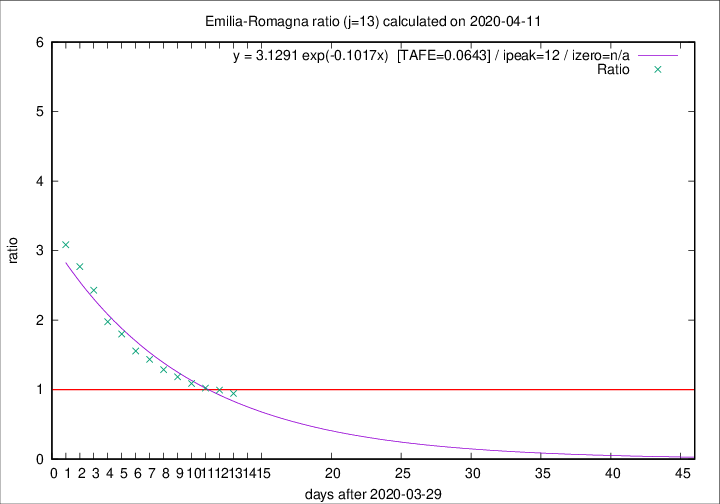

The file beside this chart, header and first rows:
2020-04-11, 84, 2481, 1038, 1097, 0.9462
2020-04-10, 81, 2397, 1053, 1060, 0.9934
2020-04-09, 82, 2316, 1049, 1026, 1.022
2020-04-08, 54, 2234, 1060, 973, 1.089
2020-04-07, 72, 2180, 1103, 931, 1.185
2020-04-06, 57, 2108, 1123, 872, 1.288
2020-04-05, 74, 2051, 1159, 807, 1.436
2020-04-04, 75, 1977, 1161, 746, 1.556
2020-04-03, 91, 1902, 1187, 659, 1.801
2020-04-02, 79, 1811, 1171, 592, 1.978
2020-04-01, 88, 1732, 1201, 494, 2.431
2020-03-31, 106, 1644, 1186, 428, 2.771
2020-03-30, 95, 1538, 1145, 371, 3.086
